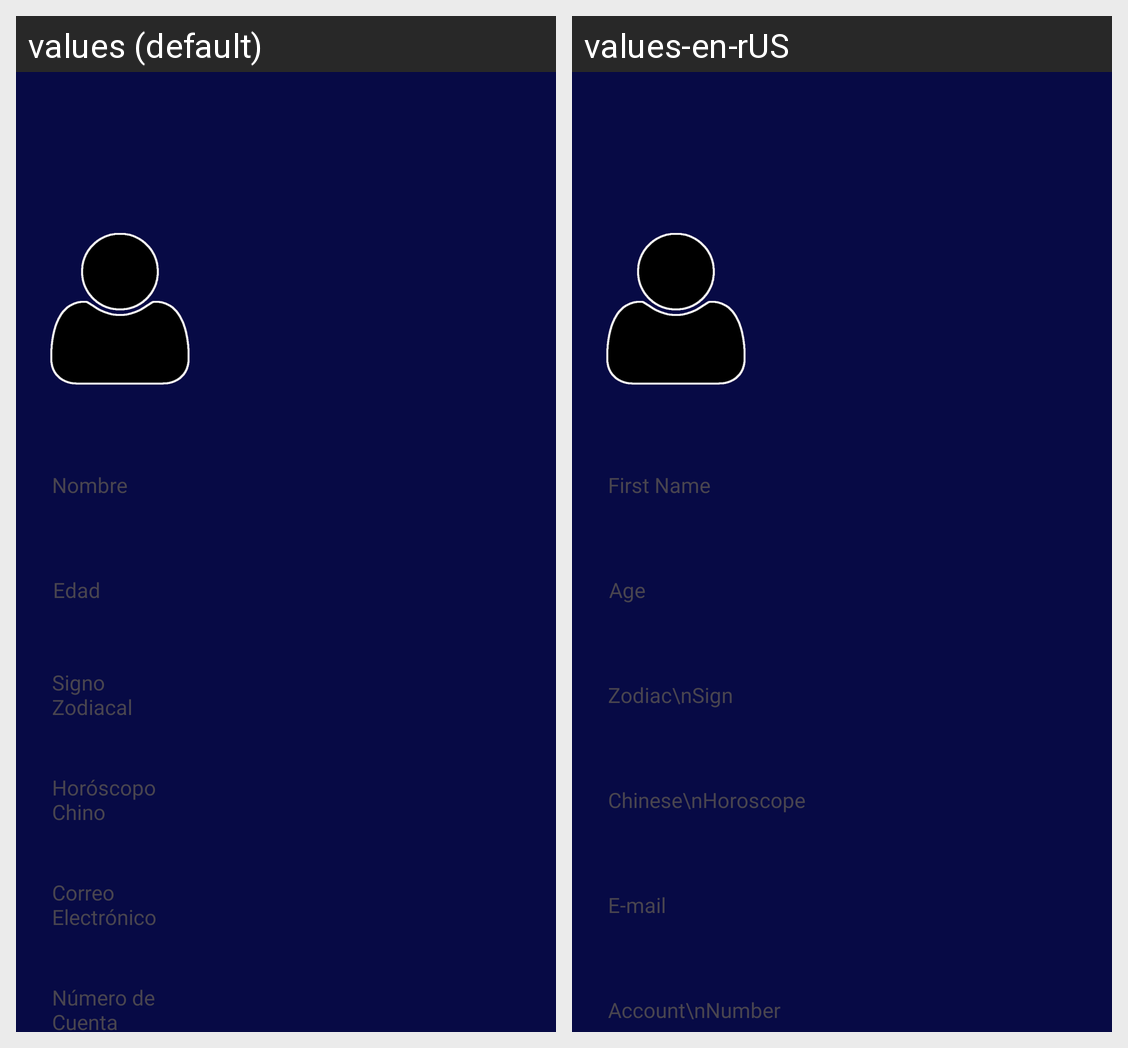

The Android screen above is rendered under two locales of the same app. Produce the string resources it draws, with the default and per-locale values.
Android screen res/layout/activity_main2.xml rendered under 2 locales, left to right: values (default), values-en-rUS. Device: Nexus 5 (rendered at 1080×1920; each locale shown at half size, 540×960, under a caption strip naming it); theme Theme.DatosUsuarioE1.
Strings drawn on this screen, with the default value and each locale's value (text and hints the layout hard-codes, and strings that could not be matched under every locale, appear in the picture but are not listed):

nombre
  values: Nombre
  values-en-rUS: First Name

edad
  values: Edad
  values-en-rUS: Age

signoZ
  values: Signo
      Zodiacal
  values-en-rUS: Zodiac\nSign

horoscopoC
  values: Horóscopo
      Chino
  values-en-rUS: Chinese\nHoroscope

correoEP
  values: Correo
      Electrónico
  values-en-rUS: E-mail

noCuentaP
  values: Número de
      Cuenta
  values-en-rUS: Account\nNumber
